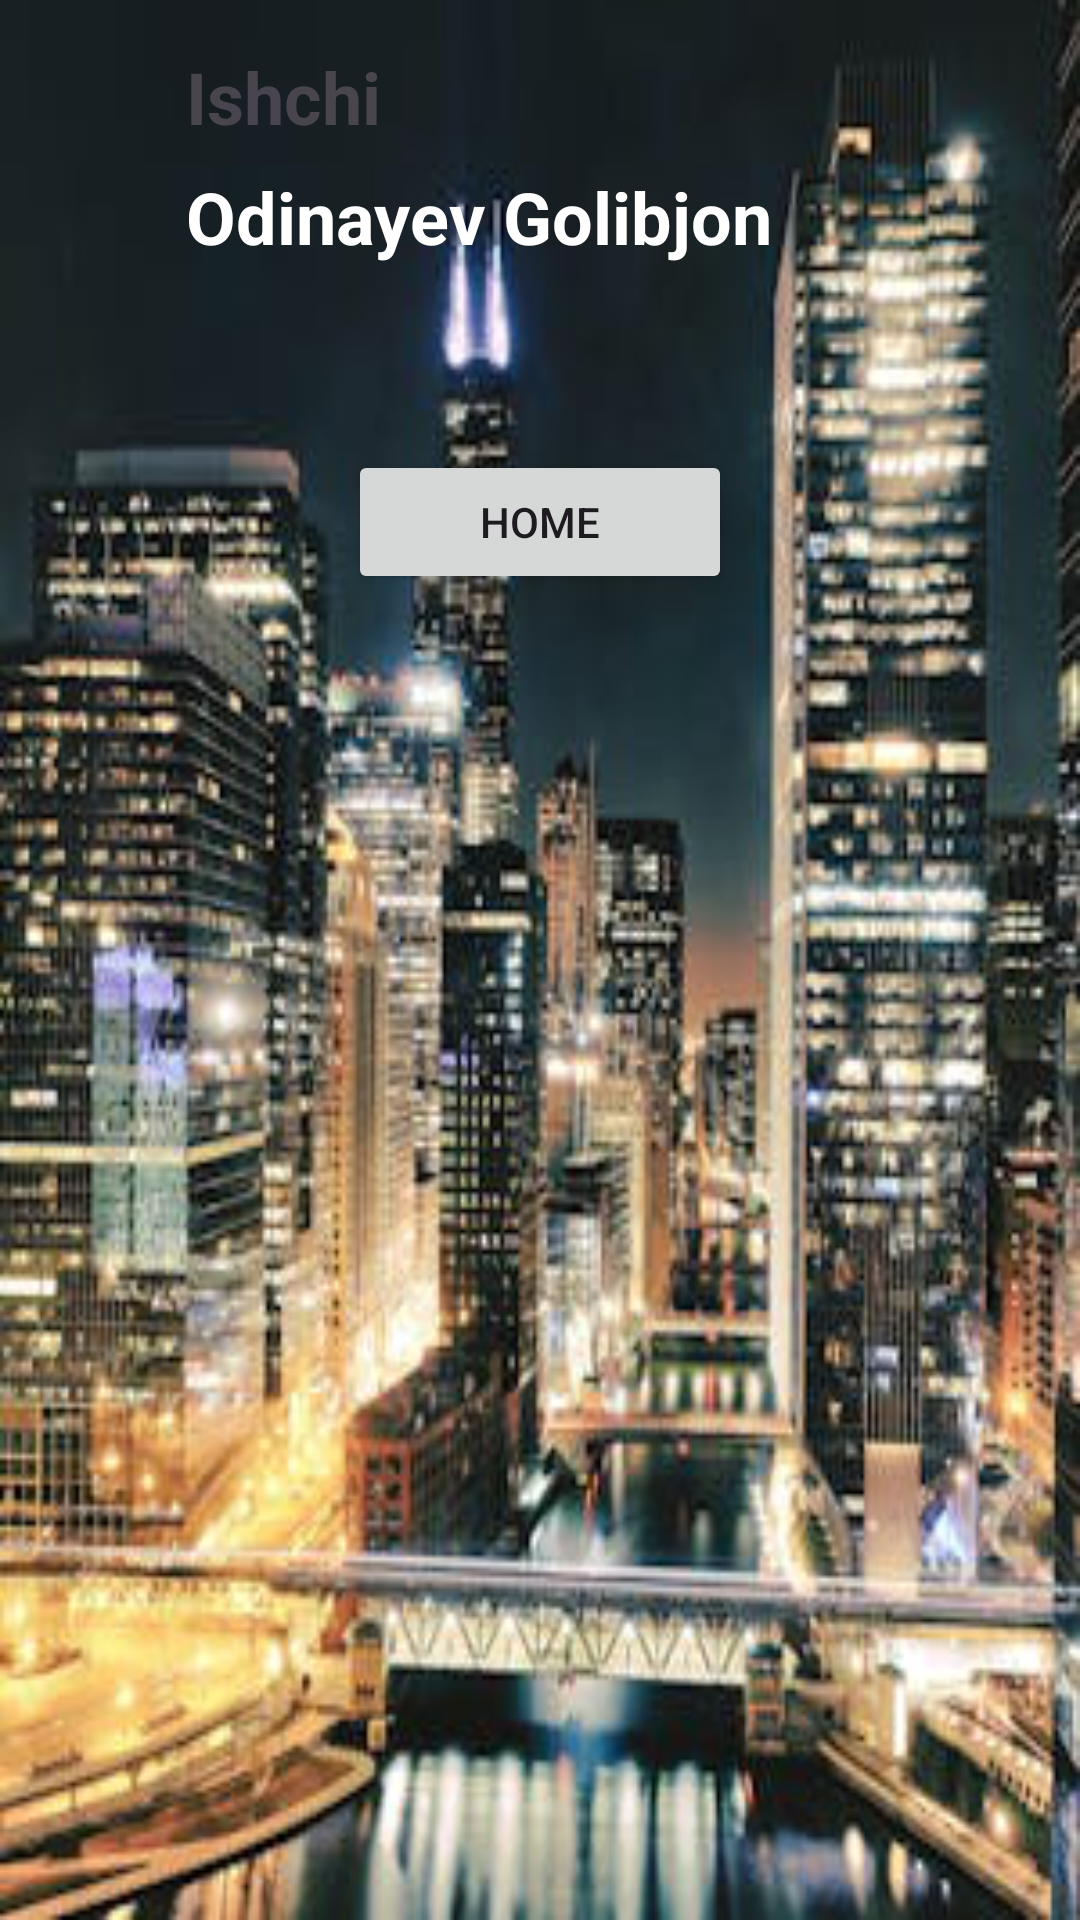

Layout XML and referenced resources for this Android screen:
<!-- AndroidManifest.xml: application theme Theme.RecToProfile -->
<!-- res/layout/activity_profile.xml -->
<?xml version="1.0" encoding="utf-8"?>
<RelativeLayout xmlns:android="http://schemas.android.com/apk/res/android"
    android:layout_width="match_parent"
    android:layout_height="match_parent"
    android:padding="16dp"
    android:background="@drawable/city">
    <TextView
        android:id="@+id/member_item_layout"
        android:layout_width="175dp"
        android:layout_height="32dp"
        android:layout_alignParentStart="true"
        android:layout_alignParentEnd="true"
        android:layout_marginStart="46dp"
        android:layout_marginEnd="174dp"
        android:layout_marginBottom="8dp"
        android:textSize="24sp"
        android:textStyle="bold"
        android:text="@string/worker"/>

    <TextView
        android:id="@+id/lastNameTextView"
        android:layout_width="318dp"
        android:layout_height="36dp"
        android:layout_below="@id/member_item_layout"
        android:layout_alignParentStart="true"
        android:layout_alignParentEnd="true"
        android:layout_centerHorizontal="true"
        android:layout_marginStart="46dp"
        android:layout_marginEnd="31dp"
        android:layout_marginBottom="8dp"
        android:text="@string/odinayev_golibjon"
        android:textColor="#FFFFFF"
        android:textSize="24sp"
        android:textStyle="bold" />

    <Button
        android:id="@+id/back_btn"
        android:layout_width="150dp"
        android:layout_height="wrap_content"
        android:layout_below="@+id/lastNameTextView"
        android:layout_alignParentStart="true"
        android:layout_alignParentEnd="true"
        android:layout_marginStart="100dp"
        android:layout_marginTop="50dp"
        android:layout_marginEnd="100dp"
        android:gravity="center"
        android:text="@string/home" />
</RelativeLayout>
<!-- resources referenced by this layout -->
<resources>
  <!-- drawable city: png bitmap (drawable, 214659 bytes) -->
  <string name="home">HOME</string>
  <string name="odinayev_golibjon">Odinayev Golibjon</string>
  <string name="worker">Ishchi</string>
  <style name="Theme.RecToProfile" parent="Base.Theme.RecToProfile" />
  <style name="Base.Theme.RecToProfile" parent="Theme.Material3.DayNight.NoActionBar">
          
          
      </style>
</resources>
